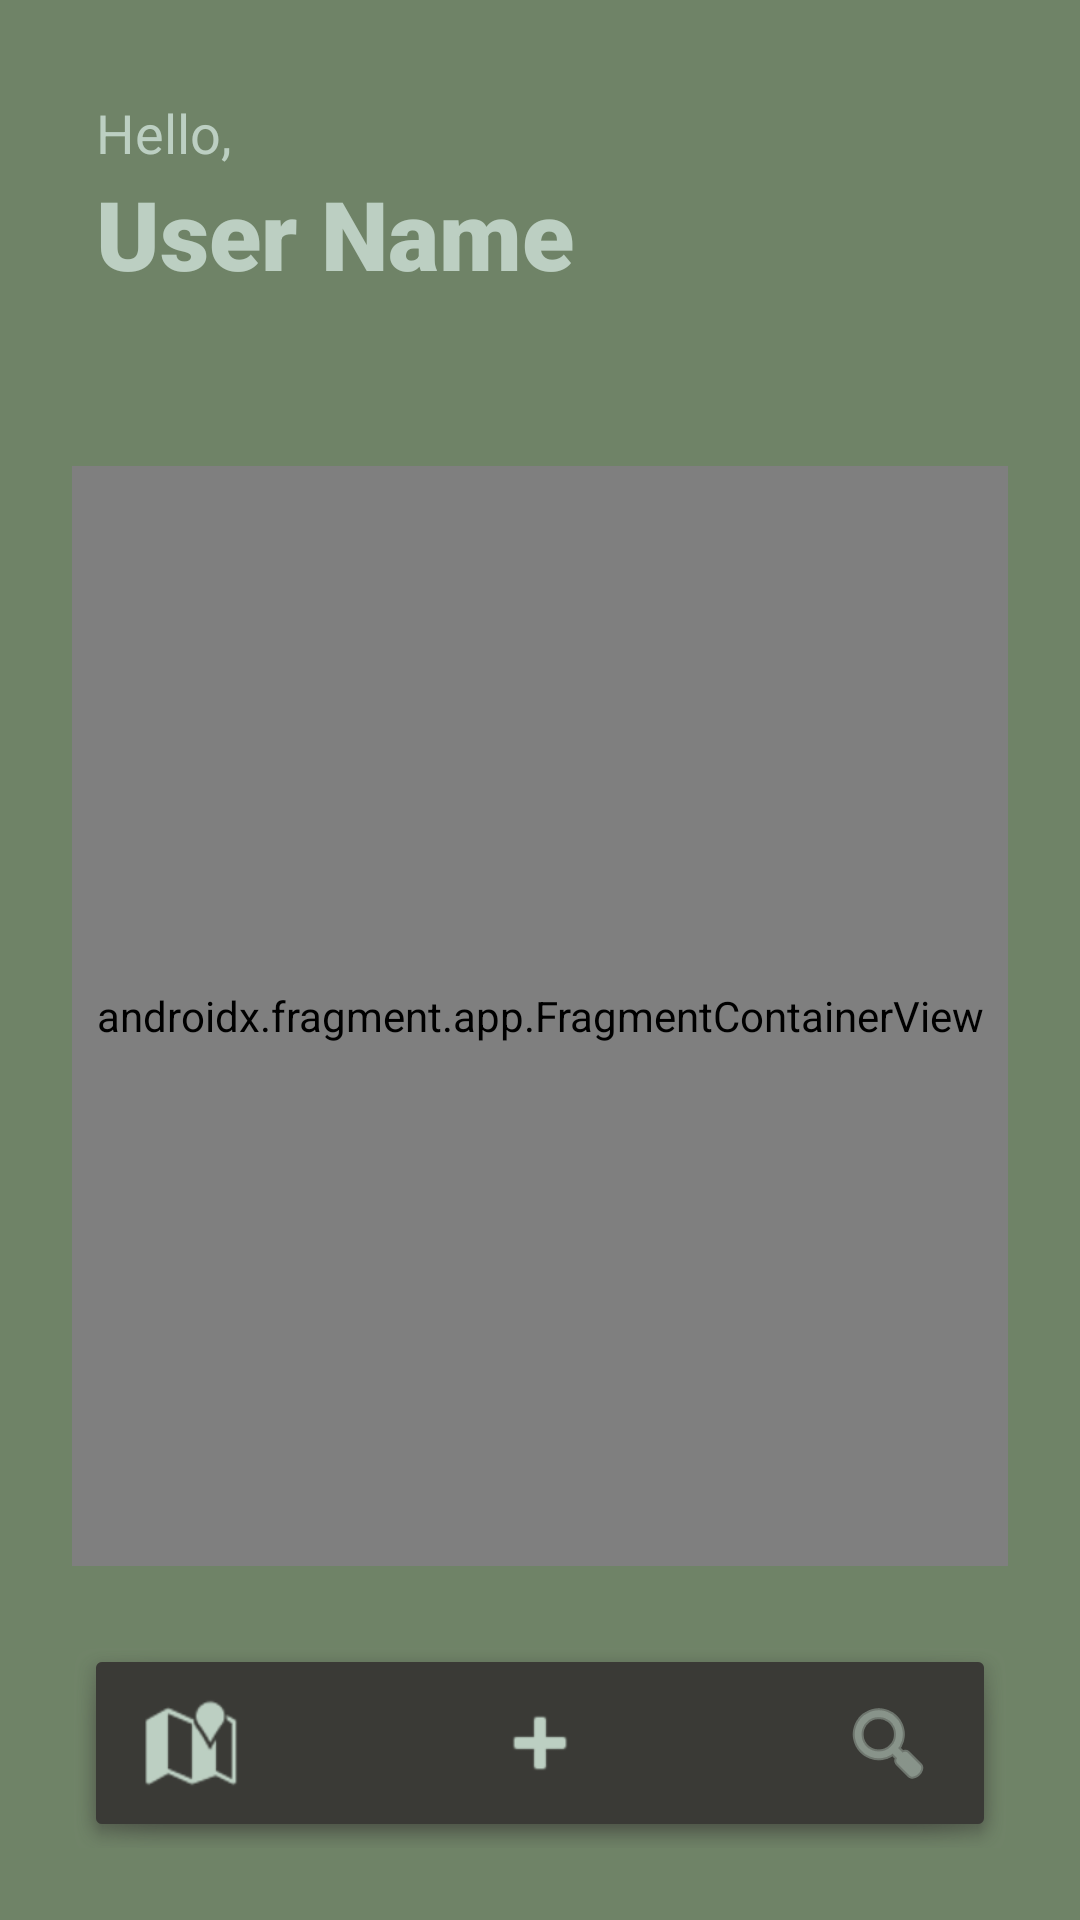

The Android layout XML behind this screen, and the referenced resources:
<!-- AndroidManifest.xml: application theme Theme.FIRSTAPP -->
<!-- res/layout/activity_home.xml -->
<?xml version="1.0" encoding="utf-8"?>
<androidx.constraintlayout.widget.ConstraintLayout xmlns:android="http://schemas.android.com/apk/res/android"
    xmlns:app="http://schemas.android.com/apk/res-auto"
    xmlns:tools="http://schemas.android.com/tools"
    android:id="@+id/main"
    android:layout_width="match_parent"
    android:layout_height="match_parent"
    android:background="#6F8367"
    tools:context=".ActivityHome">

    <LinearLayout
        android:id="@+id/headerSection"
        android:layout_width="match_parent"
        android:layout_height="wrap_content"
        android:orientation="vertical"
        android:padding="32dp"
        app:layout_constraintTop_toTopOf="parent">

        <TextView
            android:layout_width="wrap_content"
            android:layout_height="wrap_content"
            android:text="Hello,"
            android:textColor="#BCCFC2"
            android:textSize="18sp" />

        <TextView
            android:id="@+id/tvWelcome"
            android:layout_width="wrap_content"
            android:layout_height="wrap_content"
            android:fontFamily="sans-serif-black"
            android:text="User Name"
            android:textColor="#BCCFC2"
            android:textSize="32sp" />
    </LinearLayout>

    <androidx.fragment.app.FragmentContainerView
        android:id="@+id/map"
        android:name="com.google.android.gms.maps.SupportMapFragment"
        android:layout_width="0dp"
        android:layout_height="0dp"
        android:layout_margin="24dp"
        app:layout_constraintBottom_toTopOf="@+id/bottomNavWrapper"
        app:layout_constraintEnd_toEndOf="parent"
        app:layout_constraintStart_toStartOf="parent"
        app:layout_constraintTop_toBottomOf="@id/headerSection" />

    <androidx.constraintlayout.widget.ConstraintLayout
        android:id="@+id/bottomNavWrapper"
        android:layout_width="0dp"
        android:layout_height="70dp"
        android:layout_marginHorizontal="24dp"
        android:layout_marginBottom="24dp"
        android:background="@android:drawable/dialog_holo_dark_frame"
        android:backgroundTint="#3A3A36"
        android:paddingHorizontal="24dp"
        app:layout_constraintBottom_toBottomOf="parent"
        app:layout_constraintEnd_toEndOf="parent"
        app:layout_constraintStart_toStartOf="parent">

        <ImageView
            android:id="@+id/btnHome"
            android:layout_width="32dp"
            android:layout_height="32dp"
            app:layout_constraintBottom_toBottomOf="parent"
            app:layout_constraintStart_toStartOf="parent"
            app:layout_constraintTop_toTopOf="parent"
            app:srcCompat="@android:drawable/ic_dialog_map"
            app:tint="#BCCFC2" />

        <ImageView
            android:id="@+id/btnAdd"
            android:layout_width="48dp"
            android:layout_height="48dp"
            android:padding="8dp"
            android:src="@android:drawable/ic_input_add"
            app:layout_constraintBottom_toBottomOf="parent"
            app:layout_constraintEnd_toStartOf="@+id/btnSearch"
            app:layout_constraintStart_toEndOf="@+id/btnHome"
            app:layout_constraintTop_toTopOf="parent"
            app:tint="#BCCFC2" />

        <ImageView
            android:id="@+id/btnSearch"
            android:layout_width="32dp"
            android:layout_height="32dp"
            android:src="@android:drawable/ic_menu_search"
            app:layout_constraintBottom_toBottomOf="parent"
            app:layout_constraintEnd_toEndOf="parent"
            app:layout_constraintTop_toTopOf="parent"
            app:tint="#BCCFC2" />

    </androidx.constraintlayout.widget.ConstraintLayout>

    <FrameLayout
        android:id="@+id/fragment_container"
        android:layout_width="match_parent"
        android:layout_height="match_parent"
        android:elevation="10dp"
        app:layout_constraintBottom_toBottomOf="parent"
        app:layout_constraintEnd_toEndOf="parent"
        app:layout_constraintStart_toStartOf="parent"
        app:layout_constraintTop_toTopOf="parent" />

</androidx.constraintlayout.widget.ConstraintLayout>
<!-- resources referenced by this layout -->
<resources>
  <style name="Theme.FIRSTAPP" parent="Base.Theme.FIRSTAPP" />
  <style name="Base.Theme.FIRSTAPP" parent="Theme.Material3.DayNight.NoActionBar">
          
          
      </style>
</resources>
